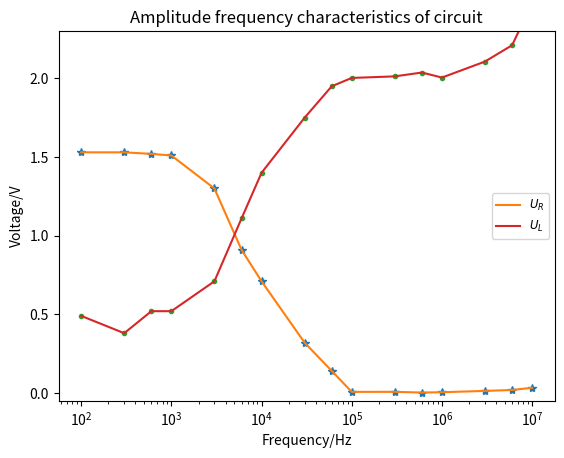
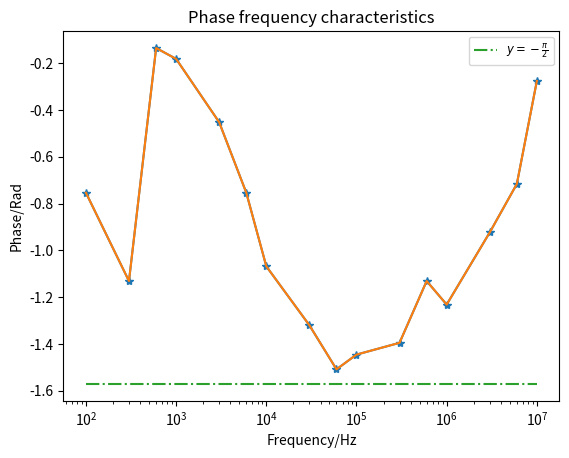

These figures' Python source, in order:
#-*- coding: utf-8 -*-
"""
Created on Sat Sep  7 20:57:27 2019
[redacted]
"""
import numpy as np
import matplotlib.pyplot as plt
f = np.array([100,300,600,1e3,3e3,6e3,1e4,3e4,6e4,1e5,3e5,6e5,1e6,3e6,6e6,1e7])
UR = np.array([1.53,1.53,1.52,1.51,1.30,0.91,0.71,0.32,0.14,7.0e-3,7.1e-3,
2.6e-3,4.7e-3,0.013,0.019,0.033])
U = np.array([2.02,1.91,2.04,2.03,2.01,2.02,2.11,2.07,2.09,2.01,2.02,2.04,2.01,
2.12,2.23,2.51])
L=1/f*1000
delta_L=-1*np.array([1.2,0.60,0.036,0.029,0.024,0.020,0.017,0.007,0.004,2.3e-3,
7.4e-4,3.0e-4,1.96e-4,4.9e-5,1.9e-5,4.4e-6])
delta_phi=2*np.pi*delta_L/L
print(len(delta_L))
fig1=plt.figure(dpi=300)
plt.semilogx(f,UR,'*')
plt.semilogx(f,UR,label=r'$U_{R}$')
plt.semilogx(f,U-UR,'.')
plt.semilogx(f,U-UR,label=r'$U_{L}$')
plt.ylim(-0.05,2.3)
plt.xlabel('Frequency/Hz')
plt.ylabel('Voltage/V')
plt.legend(loc='center right',fontsize='small')
plt.title('Amplitude frequency characteristics of circuit')
fig2=plt.figure(dpi=300)
plt.semilogx(f,delta_phi,'-*')
plt.semilogx(f,delta_phi)
plt.xlabel('Frequency/Hz')
plt.ylabel('Phase/Rad')
orginal=-0.5*np.pi*np.ones(16)
plt.semilogx(f,orginal,'-.',label=r'$y=-\frac{\pi}{2}$')
plt.title('Phase frequency characteristics')
plt.legend(loc="upper right",fontsize='small')
